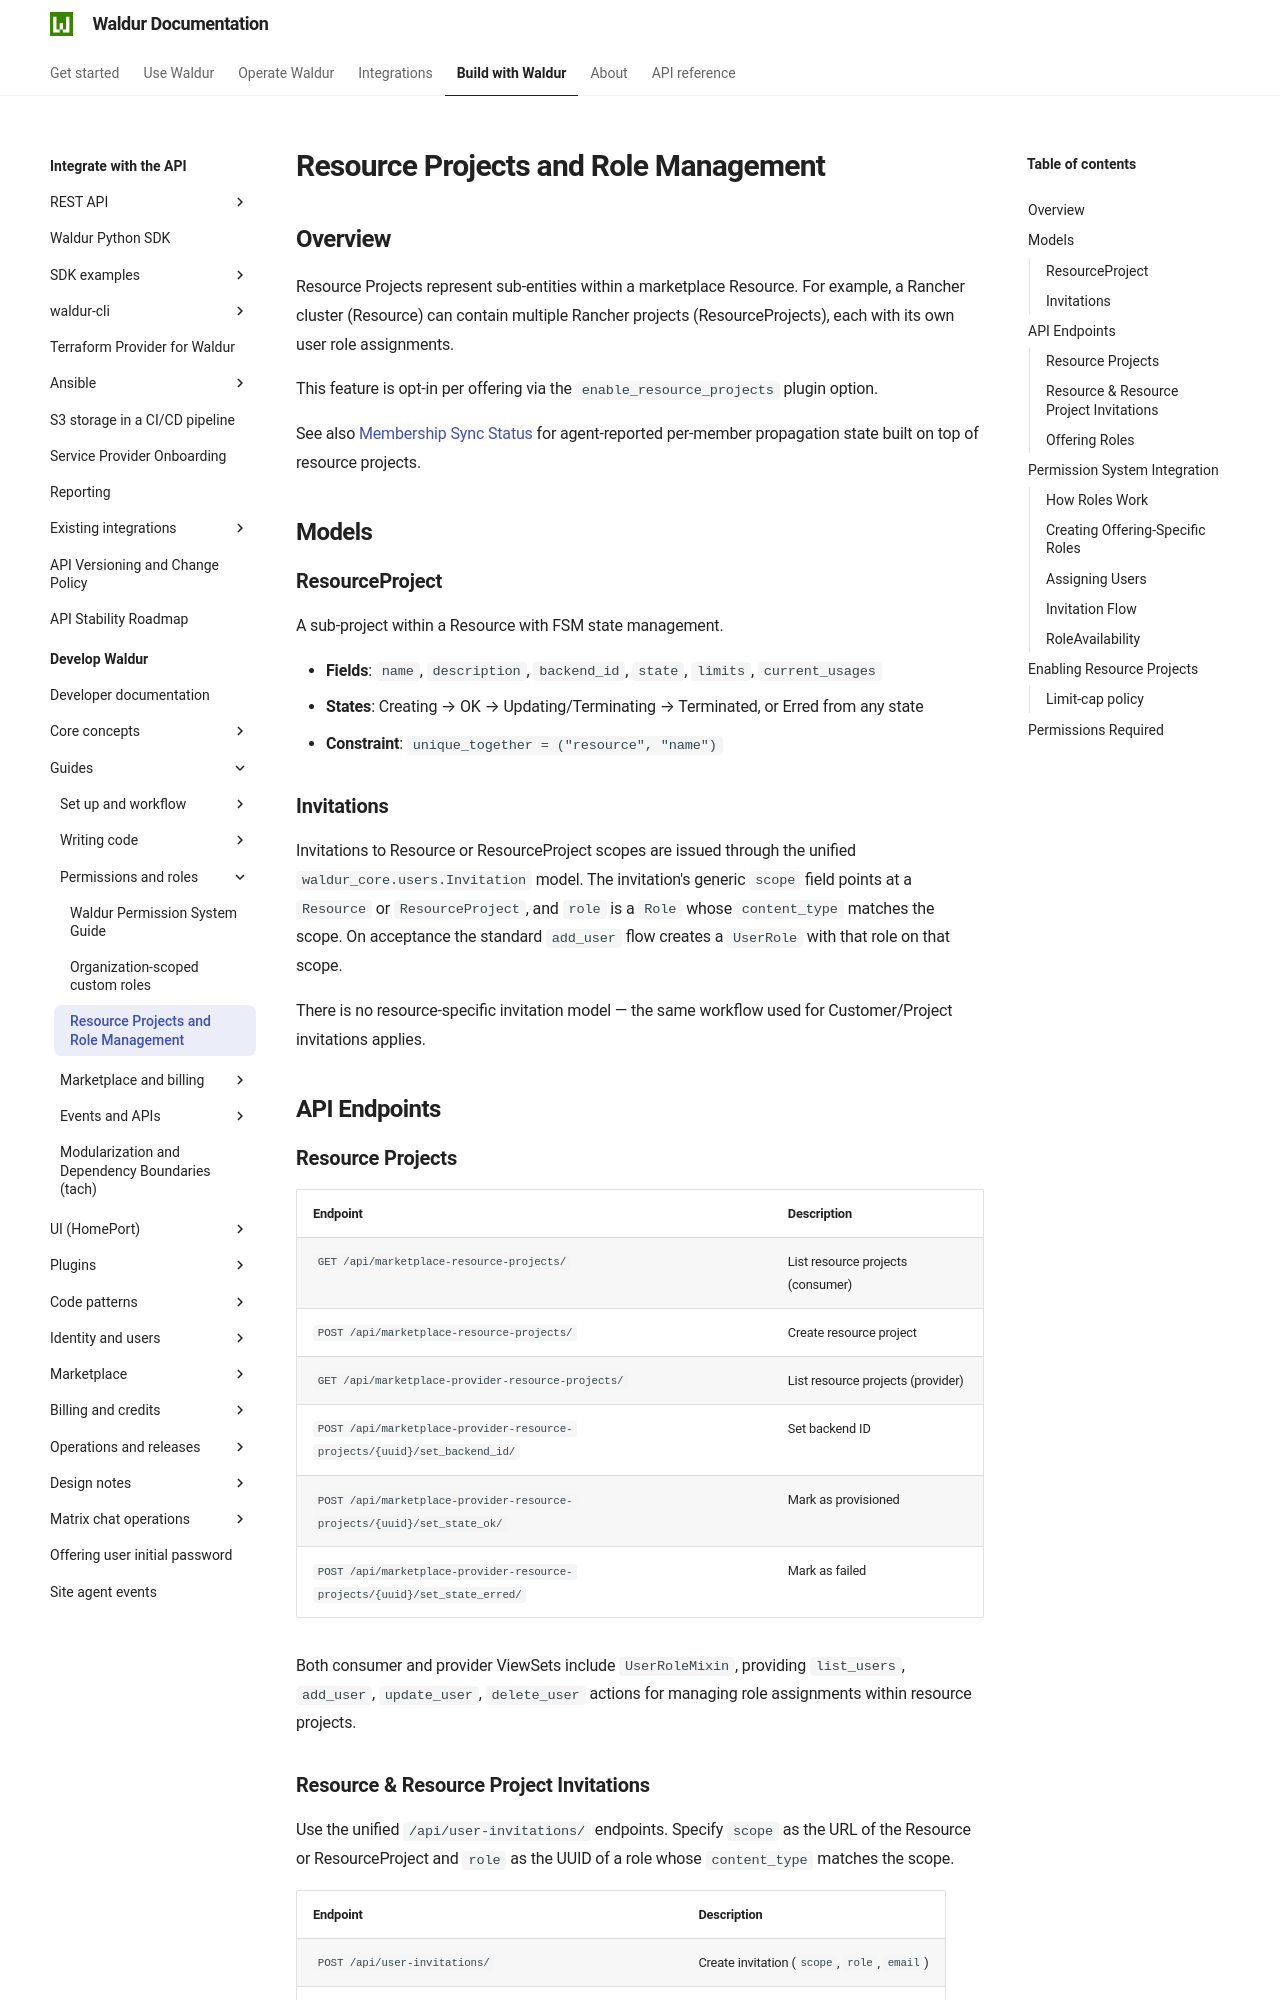

repository: waldur/waldur-docs · page: latest/developer-guide/guides/resource-projects/index.html · generator: mkdocs

# Resource Projects and Role Management

<!-- EXTERNAL DOCUMENT
Source: https://code.opennodecloud.com/waldur/waldur-mastermind.git
Branch: develop
Remote Path: docs//guides/resource-projects.md
Local Path: docs/developer-guide
Last Sync: 2026-11-14T16:21:39.944310

WARNING: This file is automatically synchronized from the source repository.
DO NOT EDIT this file directly. Changes will be overwritten.
Edit the source at: https://code.opennodecloud.com/waldur/waldur-mastermind.git/-/tree/develop/docs//guides/resource-projects.md
-->


## Overview

Resource Projects represent sub-entities within a marketplace Resource. For example, a Rancher cluster (Resource) can contain multiple Rancher projects (ResourceProjects), each with its own user role assignments.

This feature is opt-in per offering via the `enable_resource_projects` plugin option.

See also [Membership Sync Status](membership-sync-status.md) for agent-reported per-member propagation state built on top of resource projects.

## Models

### ResourceProject

A sub-project within a Resource with FSM state management.

- **Fields**: `name`, `description`, `backend_id`, `state`, `limits`, `current_usages`
- **States**: Creating → OK → Updating/Terminating → Terminated, or Erred from any state
- **Constraint**: `unique_together = ("resource", "name")`

### Invitations

Invitations to Resource or ResourceProject scopes are issued through the
unified `waldur_core.users.Invitation` model. The invitation's generic `scope`
field points at a `Resource` or `ResourceProject`, and `role` is a `Role` whose
`content_type` matches the scope. On acceptance the standard `add_user` flow
creates a `UserRole` with that role on that scope.

There is no resource-specific invitation model — the same workflow used for
Customer/Project invitations applies.

## API Endpoints

### Resource Projects

| Endpoint | Description |
|----------|-------------|
| `GET /api/marketplace-resource-projects/` | List resource projects (consumer) |
| `POST /api/marketplace-resource-projects/` | Create resource project |
| `GET /api/marketplace-provider-resource-projects/` | List resource projects (provider) |
| `POST /api/marketplace-provider-resource-projects/{uuid}/set_backend_id/` | Set backend ID |
| `POST /api/marketplace-provider-resource-projects/{uuid}/set_state_ok/` | Mark as provisioned |
| `POST /api/marketplace-provider-resource-projects/{uuid}/set_state_erred/` | Mark as failed |

Both consumer and provider ViewSets include `UserRoleMixin`, providing `list_users`, `add_user`, `update_user`, `delete_user` actions for managing role assignments within resource projects.
